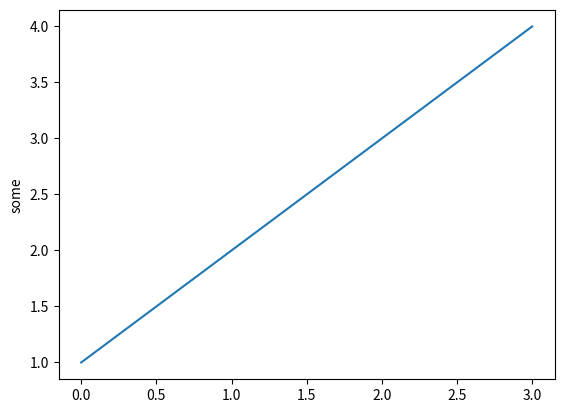

The matplotlib source for this figure:
# import matplotlib as npl  잘안씀
import matplotlib.pyplot as plt

plt.plot([1,2,3,4])
plt.ylabel('some')

plt.show()

